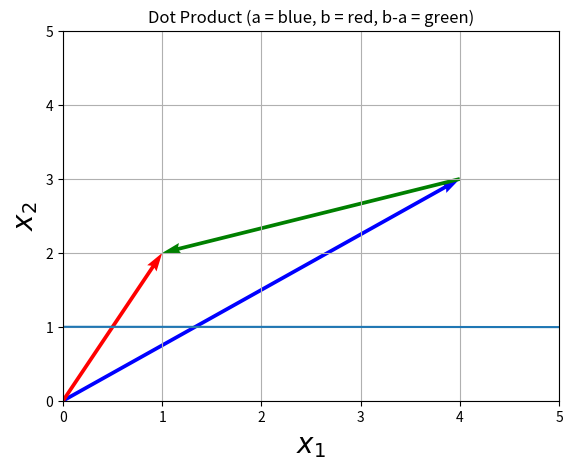
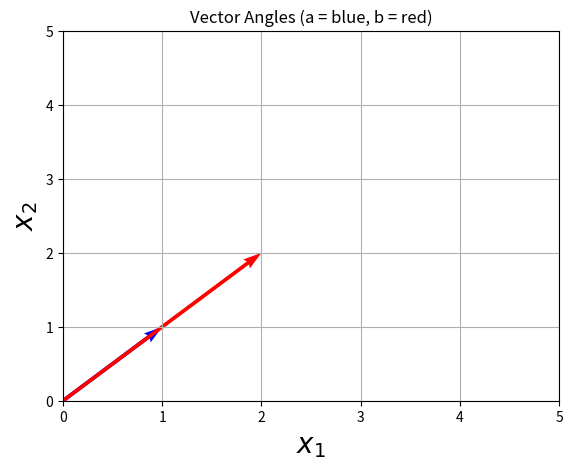
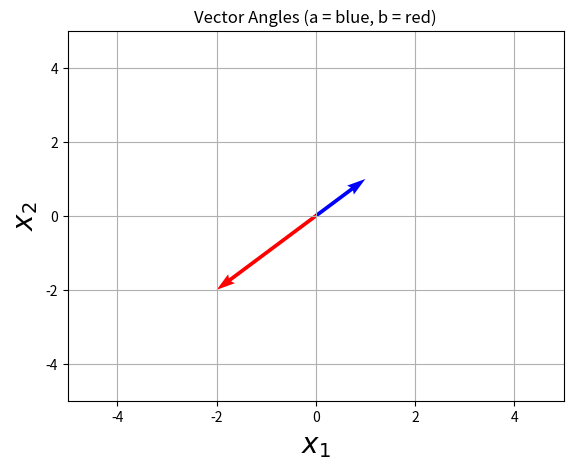
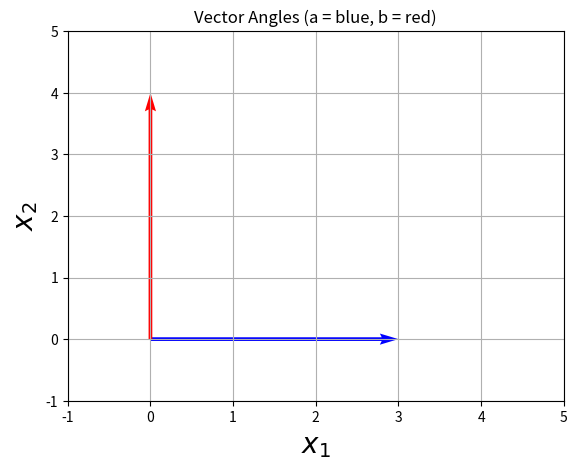

The matplotlib source for these figures, in order:
import numpy as np 
from scipy import linalg 
import math 
import matplotlib.pyplot as plt

%matplotlib inline

a = np.array([4,3])
b = np.array([1,2])

# dot product of a and b 
a_dot_b = a[0]*b[0] + a[1]*b[1]
a_dot_b

# plot a, b, b-a 
soa = np.array([[0, 0, 4, 3], [0, 0, 1, 2], [4, 3, -3, -1]])
X, Y, U, V = zip(*soa)
plt.figure()
ax = plt.gca()
ax.quiver(X, Y, U, V, angles='xy', scale_units='xy', scale=1, color = ["blue", "red", "green"])
ax.set_xlim([0, 5])
ax.set_ylim([0, 5])
plt.title('Dot Product (a = blue, b = red, b-a = green)')
plt.xlabel('$x_1$', fontsize = 20)
plt.ylabel('$x_2$', fontsize = 20)
plt.grid()

# angle between vectors a and b 
length_a = math.sqrt(a[0]**2 + a[1]**2)
length_b = math.sqrt(b[0]**2 + b[1]**2)
math.degrees(math.acos(a_dot_b / (length_a * length_b))) # inverse cos and convert from radians to degrees

a = np.array([4,3])
b = np.array([1,2])

# dot product of vectors a and b 
np.dot(a, b)

# angle between vectors a and b 
math.degrees(math.acos(np.dot(a, b) / (math.sqrt(np.dot(a,a)) * math.sqrt(np.dot(b,b)))))

x = np.arange(360)
y = np.cos(np.deg2rad(x))
plt.plot(x, y)
plt.show()

a = np.array([1,1])
b = np.array([2,2]) # c = 2 and b = ca

# plot a, b
soa = np.array([[0, 0, 1, 1], [0, 0, 2, 2]])
X, Y, U, V = zip(*soa)
plt.figure()
ax = plt.gca()
ax.quiver(X, Y, U, V, angles='xy', scale_units='xy', scale=1, color = ["blue", "red"])
ax.set_xlim([0, 5])
ax.set_ylim([0, 5])
plt.title('Vector Angles (a = blue, b = red)')
plt.xlabel('$x_1$', fontsize = 20)
plt.ylabel('$x_2$', fontsize = 20)
plt.grid()

# compare lhs to rhs 
a_dot_b = np.dot(a, b)
a_length = math.sqrt(np.dot(a,a))
b_length = math.sqrt(np.dot(b,b))
cos_theta = np.cos(np.deg2rad(0))
print("a dot b is {} and the product of a and b length and cos(theta) is {}".format(a_dot_b, round(a_length*b_length*cos_theta,1)))

a = np.array([1,1])
b = np.array([-2,-2]) # c = -2 and b = ca

# plot a, b
soa = np.array([[0, 0, 1, 1], [0, 0, -2, -2]])
X, Y, U, V = zip(*soa)
plt.figure()
ax = plt.gca()
ax.quiver(X, Y, U, V, angles='xy', scale_units='xy', scale=1, color = ["blue", "red"])
ax.set_xlim([-5, 5])
ax.set_ylim([-5, 5])
plt.title('Vector Angles (a = blue, b = red)')
plt.xlabel('$x_1$', fontsize = 20)
plt.ylabel('$x_2$', fontsize = 20)
plt.grid()

# compare lhs to rhs 
a_dot_b = np.dot(a, b)
a_length = math.sqrt(np.dot(a,a))
b_length = math.sqrt(np.dot(b,b))
cos_theta = np.cos(np.deg2rad(180))
print("a dot b is {} and the product of a and b length and cos(theta) is {}".format(a_dot_b, round(a_length*b_length*cos_theta,1)))

a = np.array([3,0])
b = np.array([0,4]) 

# plot a, b
soa = np.array([[0, 0, 3, 0], [0, 0, 0, 4]])
X, Y, U, V = zip(*soa)
plt.figure()
ax = plt.gca()
ax.quiver(X, Y, U, V, angles='xy', scale_units='xy', scale=1, color = ["blue", "red"])
ax.set_xlim([-1, 5])
ax.set_ylim([-1, 5])
plt.title('Vector Angles (a = blue, b = red)')
plt.xlabel('$x_1$', fontsize = 20)
plt.ylabel('$x_2$', fontsize = 20)
plt.grid()

# compare lhs to rhs 
a_dot_b = np.dot(a, b)
a_length = math.sqrt(np.dot(a,a))
b_length = math.sqrt(np.dot(b,b))
cos_theta = np.cos(np.deg2rad(90))
print("a dot b is {} and the product of a and b length and cos(theta) is {}".format(a_dot_b, round(a_length*b_length*cos_theta,1)))

# write your code here 





a = np.array([1,3])
b = np.array([2,6])
c = np.array([2,1])
d = np.array([-8,-4])
e = np.array([4,0])
f = np.array([0,6])

np.dot(a,b)

np.dot(c,d)

np.dot(e,f)

